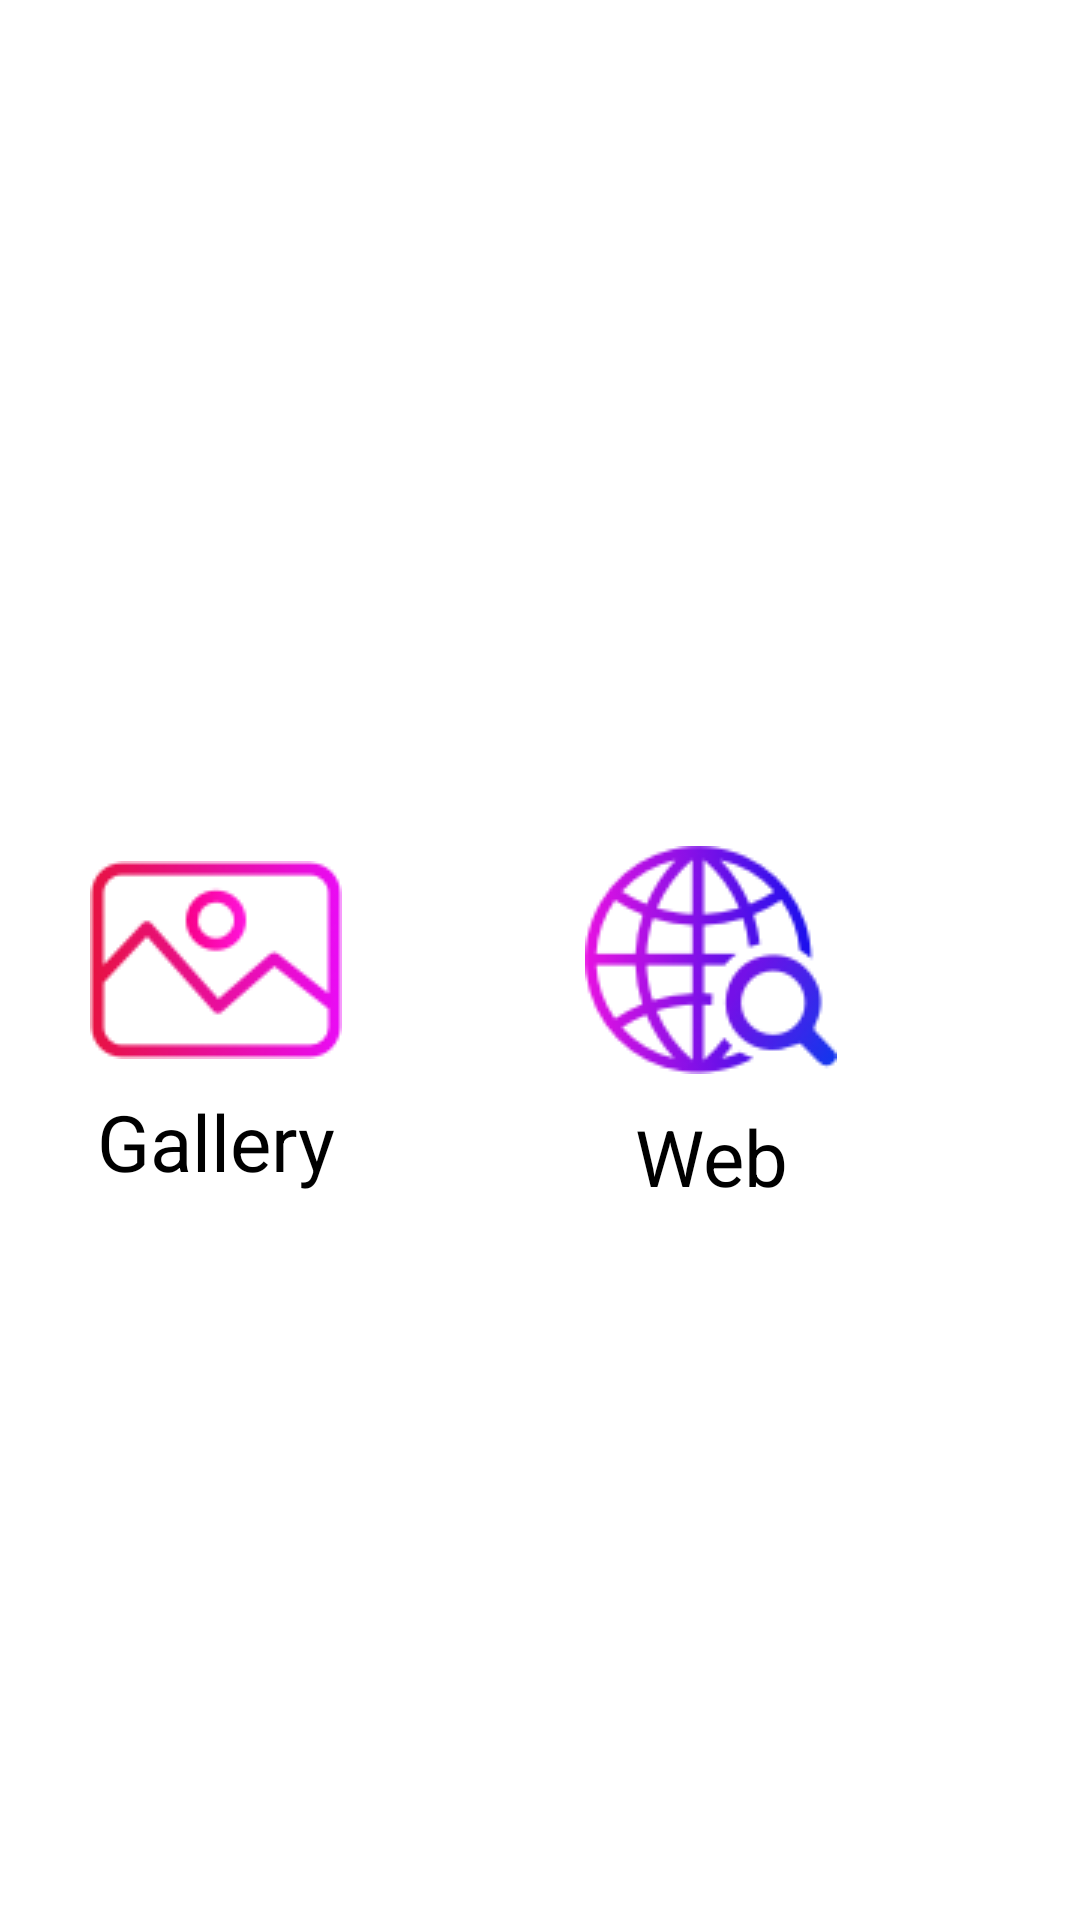

The Android layout XML behind this screen, and the referenced resources:
<!-- AndroidManifest.xml: application theme Theme.Prefy -->
<!-- res/layout/post_choice_layout.xml -->
<?xml version="1.0" encoding="utf-8"?>
<androidx.constraintlayout.widget.ConstraintLayout xmlns:android="http://schemas.android.com/apk/res/android"
    android:layout_width="wrap_content"
    android:layout_height="wrap_content"
    xmlns:app="http://schemas.android.com/apk/res-auto"
    android:background="@drawable/curved_background"
    android:layout_centerInParent="true"
    android:layout_gravity="center">

    <androidx.constraintlayout.widget.ConstraintLayout
        android:id="@+id/GetImageChoiceDialogGalleryLayout"
        app:layout_constraintTop_toTopOf="parent"
        app:layout_constraintStart_toStartOf="parent"
        app:layout_constraintBottom_toBottomOf="parent"
        android:layout_width="0dp"
        android:layout_height="wrap_content"
        android:paddingTop="30dp"
        android:paddingStart="30dp"
        android:paddingBottom="30dp"
        android:paddingEnd="15dp"
        android:padding="30dp">
        <ImageView
            android:id="@+id/PostChoiceDialogGallery"
            android:layout_width="wrap_content"
            android:layout_height="wrap_content"
            app:layout_constraintStart_toStartOf="parent"
            app:layout_constraintTop_toTopOf="parent"
            app:layout_constraintBottom_toBottomOf="parent"
            android:src="@drawable/gallery" />

        <TextView
            android:layout_width="wrap_content"
            android:layout_height="wrap_content"
            app:layout_constraintStart_toStartOf="parent"
            app:layout_constraintTop_toBottomOf="@id/PostChoiceDialogGallery"
            app:layout_constraintEnd_toEndOf="parent"
            android:layout_marginTop="10dp"
            android:text="Gallery"
            android:textColor="@color/black"
            android:textSize="26sp"/>
    </androidx.constraintlayout.widget.ConstraintLayout>
    <androidx.constraintlayout.widget.ConstraintLayout
        android:id="@+id/GetImageChoiceDialogWebLayout"
        app:layout_constraintTop_toTopOf="parent"
        app:layout_constraintStart_toEndOf="@id/GetImageChoiceDialogGalleryLayout"
        app:layout_constraintEnd_toEndOf="parent"
        app:layout_constraintBottom_toBottomOf="parent"
        android:layout_width="wrap_content"
        android:layout_height="0dp"
        android:paddingTop="30dp"
        android:paddingStart="15dp"
        android:paddingBottom="30dp"
        android:paddingEnd="30dp"
        >
        <ImageView
            android:id="@+id/PostChoiceDialogWeb"
            android:layout_width="wrap_content"
            android:layout_height="wrap_content"
            app:layout_constraintStart_toStartOf="parent"
            app:layout_constraintEnd_toEndOf="parent"
            app:layout_constraintTop_toTopOf="parent"
            app:layout_constraintBottom_toBottomOf="parent"
            android:src="@drawable/web" />
        <TextView
            android:layout_width="wrap_content"
            android:layout_height="wrap_content"
            app:layout_constraintStart_toStartOf="parent"
            app:layout_constraintTop_toBottomOf="@id/PostChoiceDialogWeb"
            app:layout_constraintEnd_toEndOf="parent"
            android:gravity="center_horizontal"
            android:layout_marginTop="10dp"
            android:text="Web"
            android:textColor="@color/black"
            android:textSize="26sp"/>
    </androidx.constraintlayout.widget.ConstraintLayout>





</androidx.constraintlayout.widget.ConstraintLayout>
<!-- resources referenced by this layout -->
<resources>
  <color name="black">#FF000000</color>
  <!-- drawable gallery: png bitmap (drawable, 5384 bytes) -->
  <!-- drawable web: png bitmap (drawable, 8565 bytes) -->
  <style name="Theme.Prefy" parent="Theme.MaterialComponents.DayNight.NoActionBar">
          
          <item name="colorPrimary">@color/purple_500</item>
          <item name="colorPrimaryVariant">@color/purple_700</item>
          <item name="colorOnPrimary">@color/white</item>
          
          <item name="colorSecondary">@color/teal_200</item>
          <item name="colorSecondaryVariant">@color/teal_700</item>
          <item name="colorOnSecondary">@color/black</item>
          
          <item name="android:statusBarColor" tools:targetApi="l">?attr/colorPrimaryVariant</item>
          
      </style>
  <color name="purple_500">#FF6200EE</color>
  <color name="purple_700">#FF3700B3</color>
  <color name="white">#FFFFFFFF</color>
  <color name="teal_200">#FF03DAC5</color>
  <color name="teal_700">#FF018786</color>
</resources>
